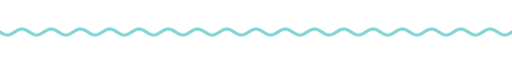
t = 0.00 s
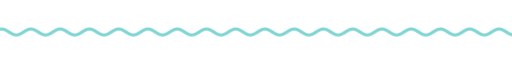
t = 1.67 s
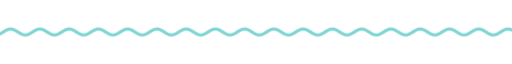
t = 3.33 s
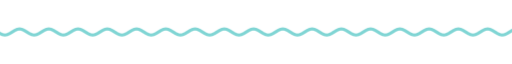
t = 5.00 s
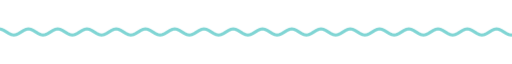
t = 6.67 s
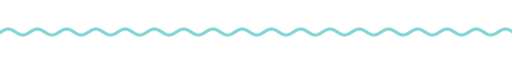
t = 8.33 s

The animated SVG that drew these frames (rendered in a browser with its animation timeline set to each time). Animation: 9 CSS @keyframes rules; frames cover the first 8.33 s, repeats indefinitely.

<svg xmlns="http://www.w3.org/2000/svg" xmlns:xlink="http://www.w3.org/1999/xlink" width="840" height="28" viewBox="0 0 840 28" role="img" aria-label="divider"><title>divider</title><style>text{font-family:G,R,'Google Sans','Segoe UI',Roboto,sans-serif;font-variation-settings:'ROND' 100}
.up{animation:up .8s cubic-bezier(.05,.7,.1,1) both}
.pop{transform-box:fill-box;transform-origin:center;animation:pop .6s cubic-bezier(.34,1.56,.64,1) both}
.fade{animation:fade .9s ease both}
.spin{transform-box:fill-box;transform-origin:center;animation:spin 40s linear infinite}
.spin-r{transform-box:fill-box;transform-origin:center;animation:spin 28s linear infinite reverse}
.bob{transform-box:fill-box;transform-origin:center;animation:bob 7s ease-in-out infinite}
.grow{transform-box:fill-box;transform-origin:left center;animation:grow 1.1s cubic-bezier(.2,0,0,1) both}
.wght{animation:wght 1.6s cubic-bezier(.2,0,0,1) .2s both}
.wave{animation:wave 2.4s linear infinite}
.blink{animation:blink 1s step-end infinite}
@keyframes blink{50%{opacity:0}}
@keyframes up{from{opacity:0;transform:translateY(14px)}to{opacity:1;transform:none}}
@keyframes pop{from{opacity:0;transform:scale(.6)}to{opacity:1;transform:scale(1)}}
@keyframes fade{from{opacity:0}to{opacity:1}}
@keyframes spin{to{transform:rotate(360deg)}}
@keyframes bob{0%,100%{transform:translateY(0) rotate(0)}50%{transform:translateY(-10px) rotate(12deg)}}
@keyframes grow{from{transform:scaleX(0)}to{transform:scaleX(1)}}
@keyframes wght{from{font-variation-settings:'ROND' 100,'wght' 400}to{font-variation-settings:'ROND' 100,'wght' 760}}
@keyframes wave{from{transform:translateX(0)}to{transform:translateX(-48px)}}
@media (prefers-reduced-motion:reduce){*{animation:none!important}}</style><clipPath id="w"><rect x="0" y="0" width="840" height="28"/></clipPath><g clip-path="url(#w)"><path class="wave" d="M0 14.0 L4 16.5 L8 18.3 L12 19.0 L16 18.3 L20 16.5 L24 14.0 L28 11.5 L32 9.7 L36 9.0 L40 9.7 L44 11.5 L48 14.0 L52 16.5 L56 18.3 L60 19.0 L64 18.3 L68 16.5 L72 14.0 L76 11.5 L80 9.7 L84 9.0 L88 9.7 L92 11.5 L96 14.0 L100 16.5 L104 18.3 L108 19.0 L112 18.3 L116 16.5 L120 14.0 L124 11.5 L128 9.7 L132 9.0 L136 9.7 L140 11.5 L144 14.0 L148 16.5 L152 18.3 L156 19.0 L160 18.3 L164 16.5 L168 14.0 L172 11.5 L176 9.7 L180 9.0 L184 9.7 L188 11.5 L192 14.0 L196 16.5 L200 18.3 L204 19.0 L208 18.3 L212 16.5 L216 14.0 L220 11.5 L224 9.7 L228 9.0 L232 9.7 L236 11.5 L240 14.0 L244 16.5 L248 18.3 L252 19.0 L256 18.3 L260 16.5 L264 14.0 L268 11.5 L272 9.7 L276 9.0 L280 9.7 L284 11.5 L288 14.0 L292 16.5 L296 18.3 L300 19.0 L304 18.3 L308 16.5 L312 14.0 L316 11.5 L320 9.7 L324 9.0 L328 9.7 L332 11.5 L336 14.0 L340 16.5 L344 18.3 L348 19.0 L352 18.3 L356 16.5 L360 14.0 L364 11.5 L368 9.7 L372 9.0 L376 9.7 L380 11.5 L384 14.0 L388 16.5 L392 18.3 L396 19.0 L400 18.3 L404 16.5 L408 14.0 L412 11.5 L416 9.7 L420 9.0 L424 9.7 L428 11.5 L432 14.0 L436 16.5 L440 18.3 L444 19.0 L448 18.3 L452 16.5 L456 14.0 L460 11.5 L464 9.7 L468 9.0 L472 9.7 L476 11.5 L480 14.0 L484 16.5 L488 18.3 L492 19.0 L496 18.3 L500 16.5 L504 14.0 L508 11.5 L512 9.7 L516 9.0 L520 9.7 L524 11.5 L528 14.0 L532 16.5 L536 18.3 L540 19.0 L544 18.3 L548 16.5 L552 14.0 L556 11.5 L560 9.7 L564 9.0 L568 9.7 L572 11.5 L576 14.0 L580 16.5 L584 18.3 L588 19.0 L592 18.3 L596 16.5 L600 14.0 L604 11.5 L608 9.7 L612 9.0 L616 9.7 L620 11.5 L624 14.0 L628 16.5 L632 18.3 L636 19.0 L640 18.3 L644 16.5 L648 14.0 L652 11.5 L656 9.7 L660 9.0 L664 9.7 L668 11.5 L672 14.0 L676 16.5 L680 18.3 L684 19.0 L688 18.3 L692 16.5 L696 14.0 L700 11.5 L704 9.7 L708 9.0 L712 9.7 L716 11.5 L720 14.0 L724 16.5 L728 18.3 L732 19.0 L736 18.3 L740 16.5 L744 14.0 L748 11.5 L752 9.7 L756 9.0 L760 9.7 L764 11.5 L768 14.0 L772 16.5 L776 18.3 L780 19.0 L784 18.3 L788 16.5 L792 14.0 L796 11.5 L800 9.7 L804 9.0 L808 9.7 L812 11.5 L816 14.0 L820 16.5 L824 18.3 L828 19.0 L832 18.3 L836 16.5 L840 14.0 L844 11.5 L848 9.7 L852 9.0 L856 9.7 L860 11.5 L864 14.0 L868 16.5 L872 18.3 L876 19.0 L880 18.3 L884 16.5 L888 14.0 L892 11.5 L896 9.7 L900 9.0 L904 9.7 L908 11.5 L912 14.0 L916 16.5 L920 18.3 L924 19.0 L928 18.3 L932 16.5 L936 14.0" fill="none" stroke="#80d5d4" stroke-width="5" stroke-linecap="round"/></g></svg>
